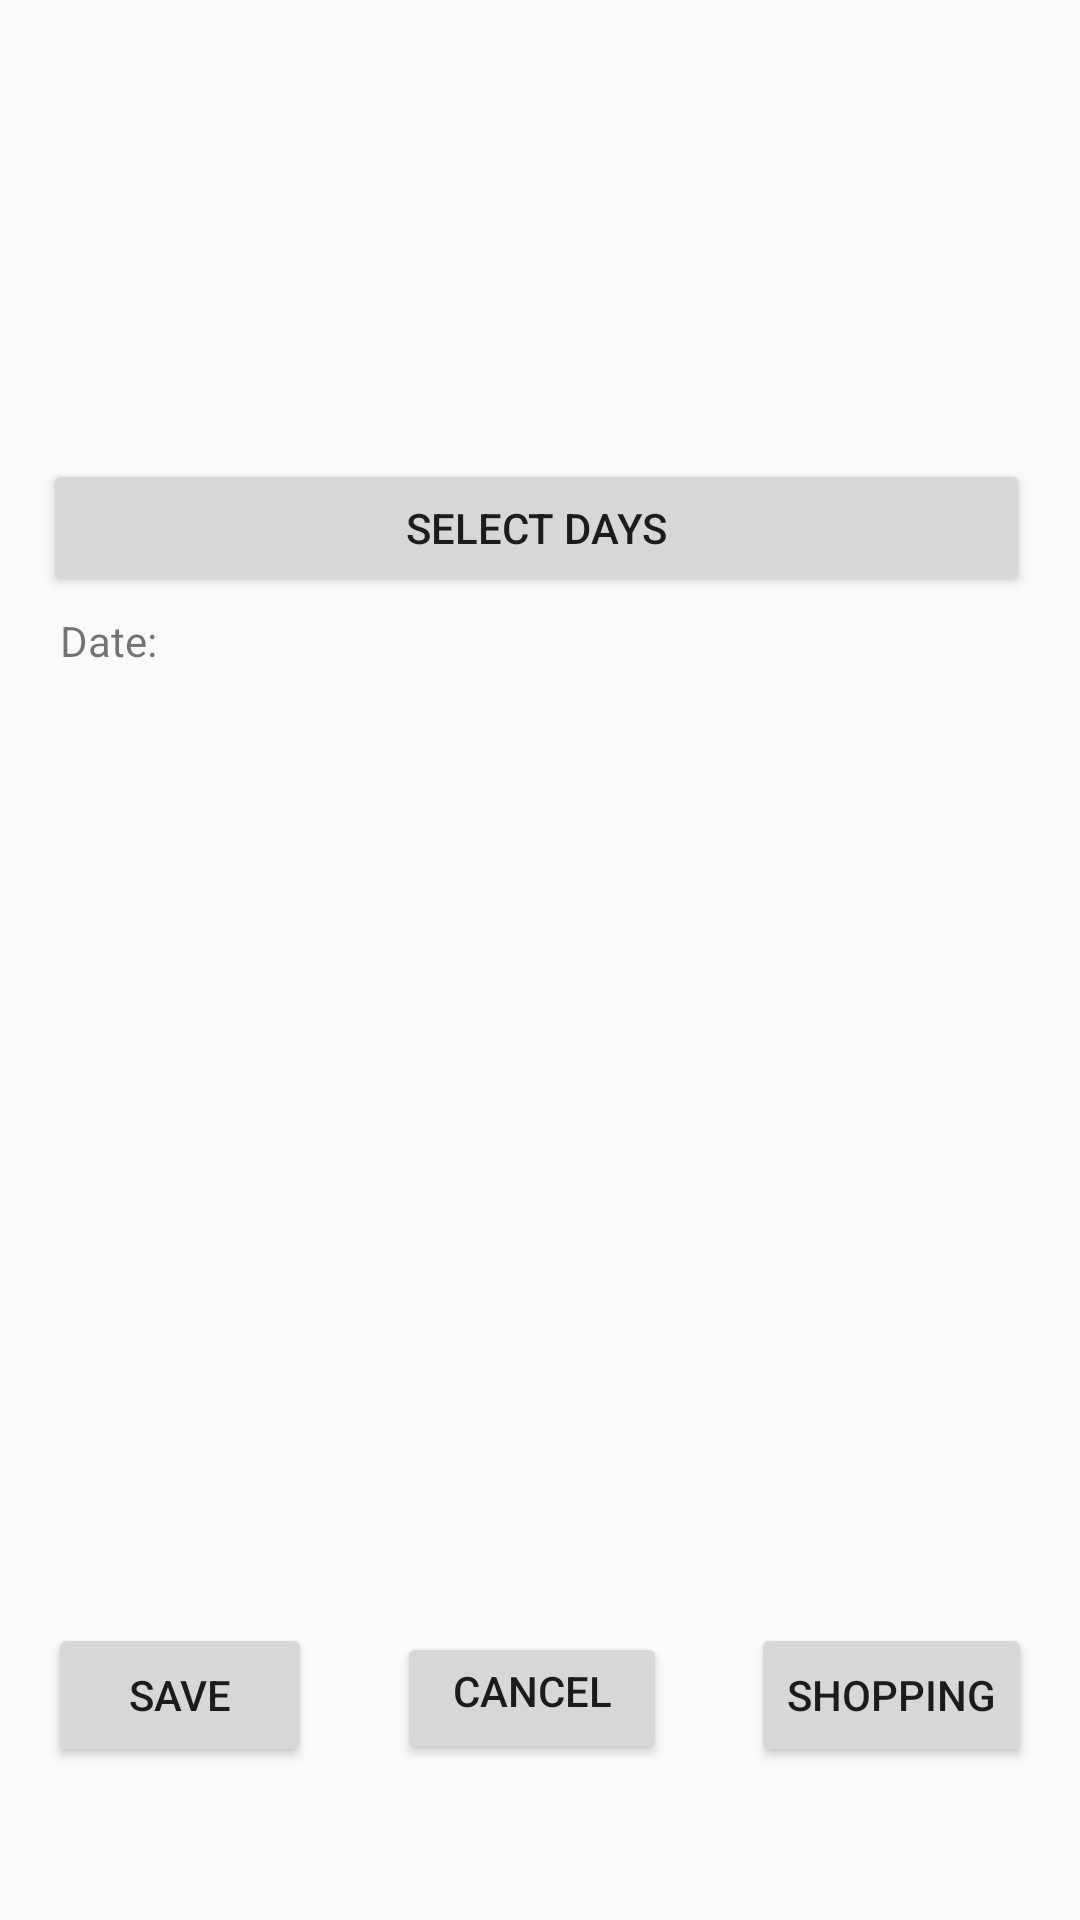

Here is an Android app screen rendered from its layout file. Give the layout XML and the strings, colors and styles it references.
<!-- AndroidManifest.xml: application theme AppTheme -->
<!-- res/layout/activity_select_days.xml -->
<?xml version="1.0" encoding="utf-8"?>
<android.support.constraint.ConstraintLayout xmlns:android="http://schemas.android.com/apk/res/android"
    xmlns:app="http://schemas.android.com/apk/res-auto"
    xmlns:tools="http://schemas.android.com/tools"
    android:layout_width="match_parent"
    android:layout_height="match_parent"
    tools:context=".SelectDaysActivity">

    <ImageView
        android:id="@+id/imageView"
        android:layout_width="203dp"
        android:layout_height="129dp"
        android:layout_marginEnd="51dp"
        android:layout_marginLeft="50dp"
        android:layout_marginRight="51dp"
        android:layout_marginStart="50dp"
        android:layout_marginTop="16dp"
        app:layout_constraintEnd_toEndOf="parent"
        app:layout_constraintStart_toStartOf="parent"
        app:layout_constraintTop_toTopOf="parent"
        app:srcCompat="?android:attr/actionModeCutDrawable" />

    <Button
        android:id="@+id/btnSelectDays"
        android:layout_width="329dp"
        android:layout_height="46dp"
        android:layout_marginEnd="24dp"
        android:layout_marginLeft="24dp"
        android:layout_marginRight="24dp"
        android:layout_marginStart="24dp"
        android:layout_marginTop="8dp"
        android:text="Select Days"
        app:layout_constraintEnd_toEndOf="parent"
        app:layout_constraintHorizontal_bias="0.571"
        app:layout_constraintStart_toStartOf="parent"
        app:layout_constraintTop_toBottomOf="@+id/imageView" />

    <Button
        android:id="@+id/btnSave"
        android:layout_width="wrap_content"
        android:layout_height="wrap_content"
        android:layout_marginBottom="51dp"
        android:layout_marginLeft="16dp"
        android:layout_marginStart="16dp"
        android:text="Save"
        app:layout_constraintBottom_toBottomOf="parent"
        app:layout_constraintStart_toStartOf="parent" />

    <Button
        android:id="@+id/btnCancel"
        android:layout_width="90dp"
        android:layout_height="44dp"
        android:layout_marginBottom="52dp"
        android:layout_marginEnd="40dp"
        android:layout_marginLeft="40dp"
        android:layout_marginRight="40dp"
        android:layout_marginStart="40dp"
        android:gravity="center_horizontal"
        android:text="Cancel"
        app:layout_constraintBottom_toBottomOf="parent"
        app:layout_constraintEnd_toStartOf="@+id/btnShoppingList"
        app:layout_constraintStart_toEndOf="@+id/btnSave" />

    <TextView
        android:id="@+id/tvDate"
        android:layout_width="320dp"
        android:layout_height="44dp"
        android:layout_marginEnd="24dp"
        android:layout_marginLeft="24dp"
        android:layout_marginRight="24dp"
        android:layout_marginStart="24dp"
        android:layout_marginTop="5dp"
        android:text="Date: "
        app:layout_constraintEnd_toEndOf="parent"
        app:layout_constraintStart_toStartOf="parent"
        app:layout_constraintTop_toBottomOf="@+id/btnSelectDays" />

    <Button
        android:id="@+id/btnShoppingList"
        android:layout_width="wrap_content"
        android:layout_height="wrap_content"
        android:layout_marginBottom="51dp"
        android:layout_marginEnd="16dp"
        android:layout_marginRight="16dp"
        android:text="Shopping"
        app:layout_constraintBottom_toBottomOf="parent"
        app:layout_constraintEnd_toEndOf="parent" />
</android.support.constraint.ConstraintLayout>
<!-- resources referenced by this layout -->
<resources>
  <style name="AppTheme" parent="Theme.AppCompat.DayNight.NoActionBar">
          <item name="colorPrimary">@color/colorPrimary</item>
          <item name="colorPrimaryDark">@color/colorPrimaryDark</item>
          <item name="colorAccent">@color/colorAccent</item>
      </style>
  <color name="colorPrimary">#3F51B5</color>
  <color name="colorPrimaryDark">#303F9F</color>
  <color name="colorAccent">#FF4081</color>
</resources>
